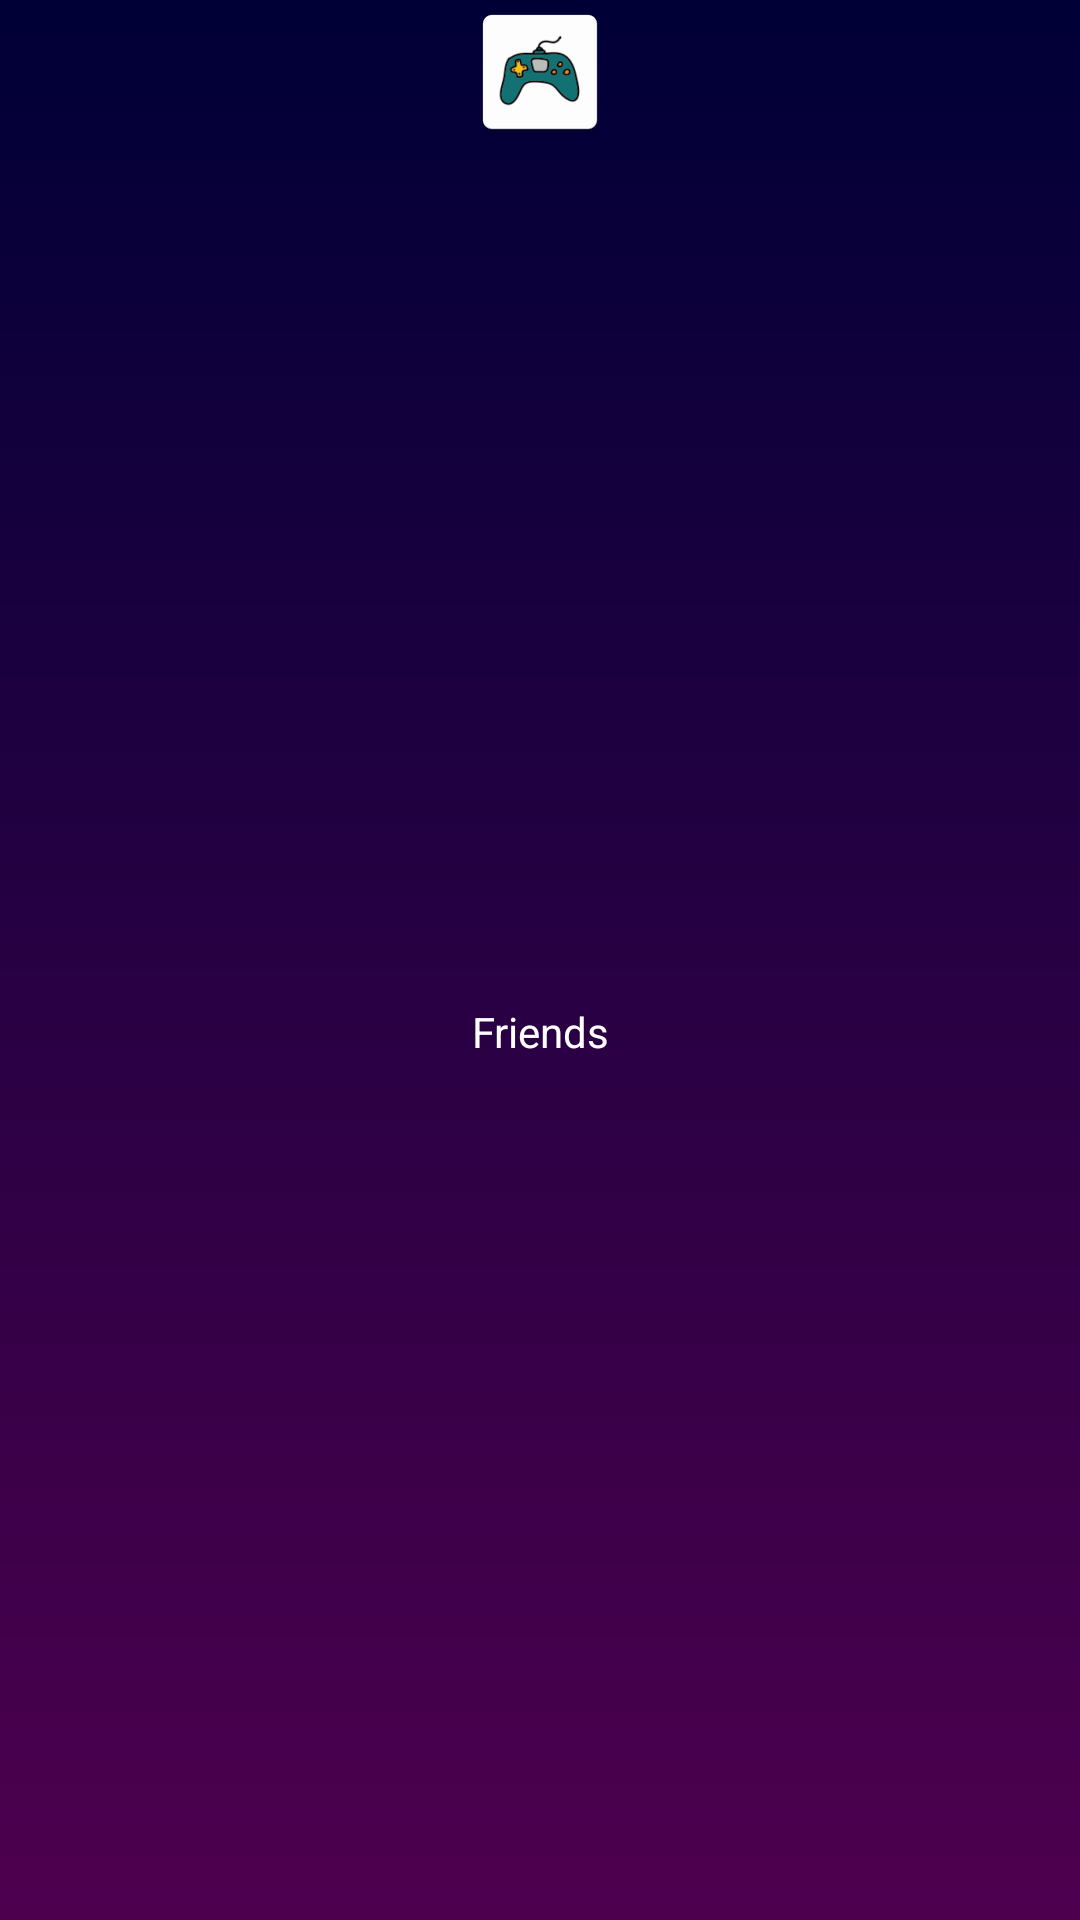

Layout XML and referenced resources for this Android screen:
<!-- AndroidManifest.xml: application theme LauncherTheme -->
<!-- res/layout/widget_play_with_friends.xml -->
<?xml version="1.0" encoding="utf-8"?>

<TextView xmlns:android="http://schemas.android.com/apk/res/android"
    android:id="@+id/tv_play_with_friends"
    android:layout_width="match_parent"
    android:layout_height="wrap_content"
    android:background="?android:attr/selectableItemBackground"
    android:drawableTop="@mipmap/ic_launcher"
    android:gravity="center"
    android:text="@string/action_friends"
    android:textColor="@color/white" />
<!-- resources referenced by this layout -->
<resources>
  <color name="white">#FFFFFF</color>
  <!-- mipmap ic_launcher: png bitmap (mipmap-hdpi, 2702 bytes) -->
  <string name="action_friends">Friends</string>
  <style name="LauncherTheme" parent="AppTheme">
          <item name="android:windowBackground">@drawable/page_background</item>
          <item name="android:windowTranslucentNavigation">true</item>
          <item name="android:windowFullscreen">true</item>
          <item name="android:windowContentOverlay">@null</item>
      </style>
  <style name="AppTheme" parent="Theme.MaterialComponents.Light.DarkActionBar">
          
          <item name="colorPrimary">@color/colorPrimary</item>
          <item name="colorPrimaryDark">@color/colorPrimaryDark</item>
          <item name="colorAccent">@color/colorAccent</item>
  
          
          <item name="windowActionBar">false</item>
          <item name="windowNoTitle">true</item>
          <item name="android:windowFullscreen">true</item>
          <item name="android:windowContentOverlay">@null</item>
      </style>
  <!-- drawable page_background (drawable) -->
  <?xml version="1.0" encoding="utf-8"?>
  
  <shape xmlns:android="http://schemas.android.com/apk/res/android">
      <gradient
          android:angle="270"
          android:endColor="@color/page_background_end_color"
          android:startColor="@color/page_background_start_color"
          android:type="linear" />
  </shape>
  <color name="colorPrimary">#3F51B5</color>
  <color name="colorPrimaryDark">#303F9F</color>
  <color name="colorAccent">@color/yellow</color>
  <color name="page_background_end_color">@color/purple</color>
  <color name="page_background_start_color">@color/dark_blue</color>
  <color name="yellow">#E99F07</color>
  <color name="purple">#4E004F</color>
  <color name="dark_blue">#000036</color>
</resources>
